Image classification data set "Tomato_Dataset" (DyArdh/Tomato_Dataset on GitHub). Class labels (6): tomato early blight, tomato leaf mold, tomato spider mites two spotted spider mite, tomato target spot, tomato mosaic virus, tomato healthy.

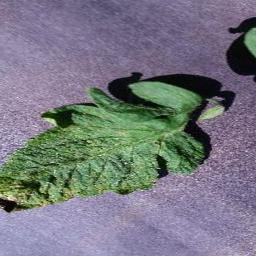
Label: tomato mosaic virus

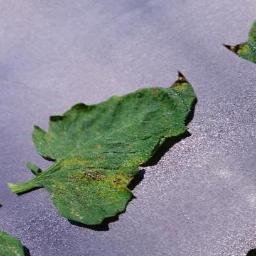
Label: tomato target spot

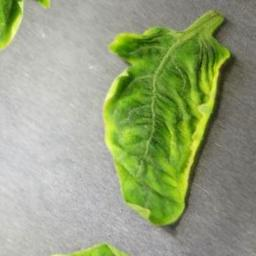
Label: tomato leaf mold

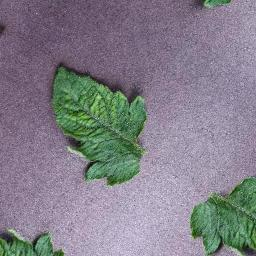
Label: tomato early blight

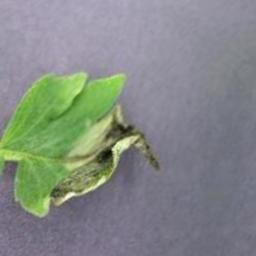
Label: tomato leaf mold

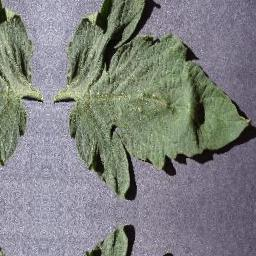
Label: tomato spider mites two spotted spider mite
